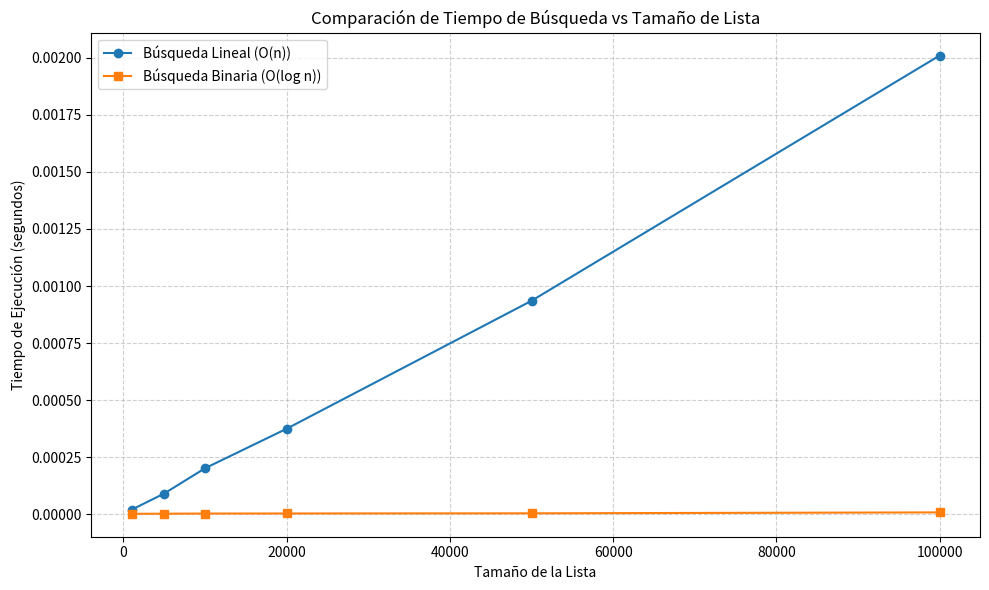

Write Python code to recreate this figure.
import time
import random
import matplotlib.pyplot as plt

# Algoritmos
def busqueda_lineal(lista, objetivo):
    for i, valor in enumerate(lista):
        if valor == objetivo:
            return i
    return -1

def busqueda_binaria(lista, objetivo):
    izquierda = 0
    derecha = len(lista) - 1
    while izquierda <= derecha:
        medio = (izquierda + derecha) // 2
        if lista[medio] == objetivo:
            return medio
        elif lista[medio] < objetivo:
            izquierda = medio + 1
        else:
            derecha = medio - 1
    return -1

# Rangos de tamaño de listas para comparar
tamaños = [1_000, 5_000, 10_000, 20_000, 50_000, 100_000]
tiempos_lineal = []
tiempos_binaria = []

# Medición de tiempos por tamaño
for n in tamaños:
    lista = sorted(random.sample(range(n * 2), n))
    objetivo = lista[-1]  # peor caso

    inicio = time.time()
    busqueda_lineal(lista, objetivo)
    tiempos_lineal.append(time.time() - inicio)

    inicio = time.time()
    busqueda_binaria(lista, objetivo)
    tiempos_binaria.append(time.time() - inicio)

# 📈 Gráfico de líneas
plt.figure(figsize=(10, 6))
plt.plot(tamaños, tiempos_lineal, label='Búsqueda Lineal (O(n))', marker='o')
plt.plot(tamaños, tiempos_binaria, label='Búsqueda Binaria (O(log n))', marker='s')
plt.title('Comparación de Tiempo de Búsqueda vs Tamaño de Lista')
plt.xlabel('Tamaño de la Lista')
plt.ylabel('Tiempo de Ejecución (segundos)')
plt.grid(True, linestyle='--', alpha=0.6)
plt.legend()
plt.tight_layout()
plt.show()